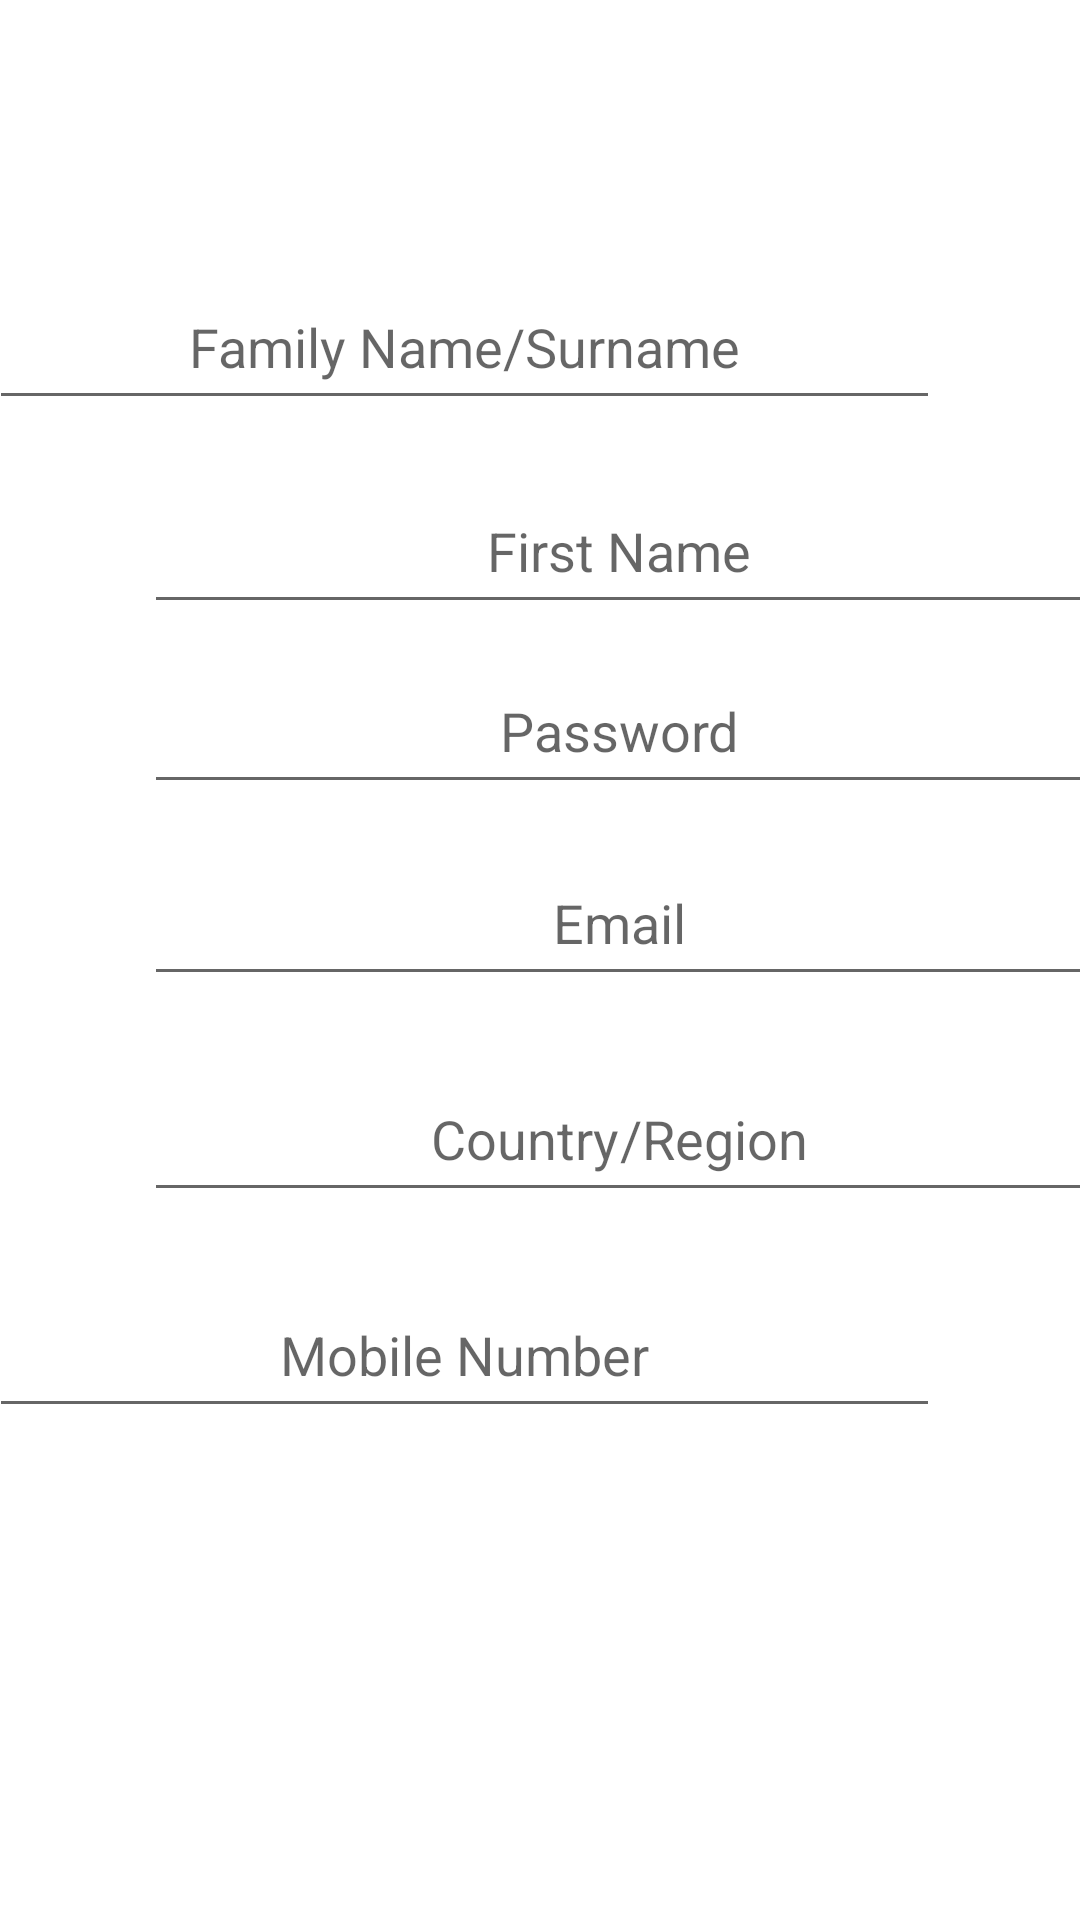

Layout XML and referenced resources for this Android screen:
<!-- AndroidManifest.xml: application theme Theme.BookHotelApp -->
<!-- res/layout/activity_user_register.xml -->
<?xml version="1.0" encoding="utf-8"?>
<androidx.constraintlayout.widget.ConstraintLayout xmlns:android="http://schemas.android.com/apk/res/android"
    xmlns:app="http://schemas.android.com/apk/res-auto"
    xmlns:tools="http://schemas.android.com/tools"
    android:layout_width="match_parent"
    android:layout_height="match_parent"
    tools:context=".UserRegister">

    <EditText
        android:id="@+id/reglastname"
        android:layout_width="317dp"
        android:layout_height="52dp"
        android:layout_marginStart="48dp"
        android:layout_marginTop="88dp"
        android:layout_marginEnd="47dp"
        android:ems="10"
        android:hint="Family Name/Surname"
        android:inputType="textPersonName"
        android:textAlignment="center"
        app:layout_constraintEnd_toEndOf="parent"
        app:layout_constraintHorizontal_bias="1.0"
        app:layout_constraintStart_toStartOf="parent"
        app:layout_constraintTop_toTopOf="parent" />

    <EditText
        android:id="@+id/regfirstname"
        android:layout_width="317dp"
        android:layout_height="52dp"
        android:layout_marginStart="48dp"
        android:layout_marginTop="156dp"
        android:layout_marginEnd="47dp"
        android:ems="10"
        android:hint="First Name"
        android:inputType="textPersonName"
        android:textAlignment="center"
        app:layout_constraintEnd_toEndOf="parent"
        app:layout_constraintHorizontal_bias="0.0"
        app:layout_constraintStart_toStartOf="parent"
        app:layout_constraintTop_toTopOf="parent" />

    <EditText
        android:id="@+id/password"
        android:layout_width="317dp"
        android:layout_height="52dp"
        android:layout_marginStart="48dp"
        android:layout_marginTop="216dp"
        android:layout_marginEnd="47dp"
        android:ems="10"
        android:hint="Password"
        android:inputType="textPersonName"
        android:textAlignment="center"
        app:layout_constraintEnd_toEndOf="parent"
        app:layout_constraintHorizontal_bias="0.0"
        app:layout_constraintStart_toStartOf="parent"
        app:layout_constraintTop_toTopOf="parent" />

    <EditText
        android:id="@+id/email"
        android:layout_width="317dp"
        android:layout_height="52dp"
        android:layout_marginStart="48dp"
        android:layout_marginTop="280dp"
        android:layout_marginEnd="47dp"
        android:ems="10"
        android:hint="Email"
        android:inputType="textPersonName"
        android:textAlignment="center"
        app:layout_constraintEnd_toEndOf="parent"
        app:layout_constraintHorizontal_bias="0.0"
        app:layout_constraintStart_toStartOf="parent"
        app:layout_constraintTop_toTopOf="parent" />

    <EditText
        android:id="@+id/CountryRegion"
        android:layout_width="317dp"
        android:layout_height="52dp"
        android:layout_marginStart="48dp"
        android:layout_marginTop="352dp"
        android:layout_marginEnd="47dp"
        android:ems="10"
        android:hint="Country/Region"
        android:inputType="textPersonName"
        android:textAlignment="center"
        app:layout_constraintEnd_toEndOf="parent"
        app:layout_constraintHorizontal_bias="0.0"
        app:layout_constraintStart_toStartOf="parent"
        app:layout_constraintTop_toTopOf="parent" />

    <EditText
        android:id="@+id/mobile"
        android:layout_width="317dp"
        android:layout_height="52dp"
        android:layout_marginStart="48dp"
        android:layout_marginTop="424dp"
        android:layout_marginEnd="47dp"
        android:ems="10"
        android:hint="Mobile Number"
        android:inputType="textPersonName"
        android:textAlignment="center"
        app:layout_constraintEnd_toEndOf="parent"
        app:layout_constraintHorizontal_bias="1.0"
        app:layout_constraintStart_toStartOf="parent"
        app:layout_constraintTop_toTopOf="parent" />

    <Button
        android:id="@+id/creteacc"
        android:layout_width="200dp"
        android:layout_height="48dp"
        android:layout_marginStart="104dp"
        android:layout_marginTop="47dp"
        android:layout_marginEnd="213dp"
        android:layout_marginBottom="152dp"
        android:text="Create Account"
        app:layout_constraintBottom_toBottomOf="parent"
        app:layout_constraintEnd_toEndOf="parent"
        app:layout_constraintHorizontal_bias="0.075"
        app:layout_constraintStart_toStartOf="parent"
        app:layout_constraintTop_toBottomOf="@+id/mobile"
        app:layout_constraintVertical_bias="1.0" />
</androidx.constraintlayout.widget.ConstraintLayout>
<!-- resources referenced by this layout -->
<resources>
  <style name="Theme.BookHotelApp" parent="Theme.MaterialComponents.DayNight.DarkActionBar">
          
          <item name="colorPrimary">@color/purple_500</item>
          <item name="colorPrimaryVariant">@color/purple_700</item>
          <item name="colorOnPrimary">@color/white</item>
          
          <item name="colorSecondary">@color/teal_200</item>
          <item name="colorSecondaryVariant">@color/teal_700</item>
          <item name="colorOnSecondary">@color/black</item>
          
          <item name="android:statusBarColor" tools:targetApi="l">?attr/colorPrimaryVariant</item>
          
      </style>
  <!-- not gathered from this repository: default colours our renderer supplied (Android Studio template values) -->
  <color name="purple_500">#FF6200EE</color>
  <color name="purple_700">#FF3700B3</color>
  <color name="teal_200">#FF03DAC5</color>
  <color name="teal_700">#FF018786</color>
  <color name="black">#FF000000</color>
  <color name="white">#FFFFFFFF</color>
</resources>
